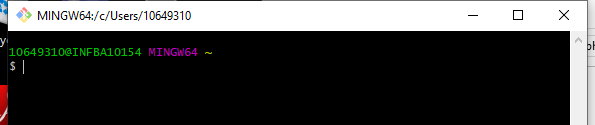
Task: first uipath project
Workflow: gitbashDemo

Step 1: Open Application 'mintty.exe  MINGW64:/c/...' on the element (*)

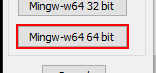
Step 2: click in window 'Mintty' (mintty.exe)

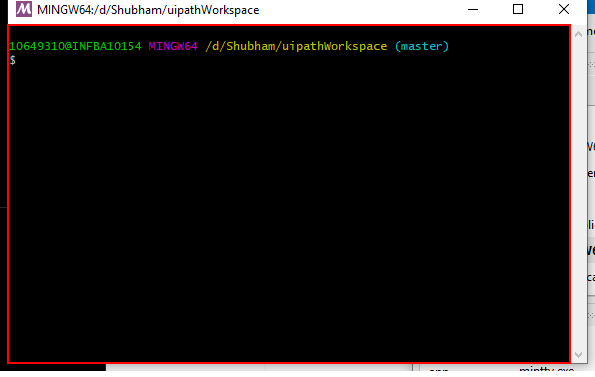
Step 3: type "git status" into the client 'MINGW64*' in window 'MINGW64*' (mintty.exe)

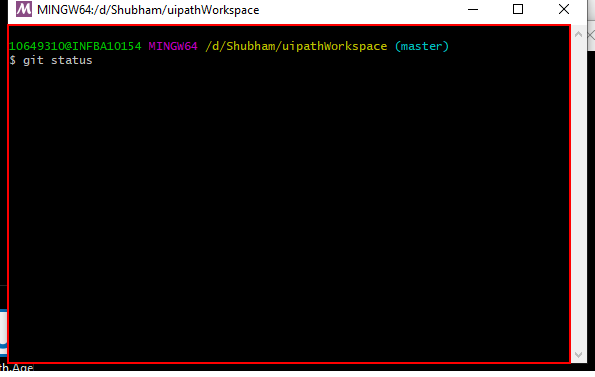
Step 4: type a value into the client 'MINGW64*' in window 'MINGW64*' (mintty.exe)
